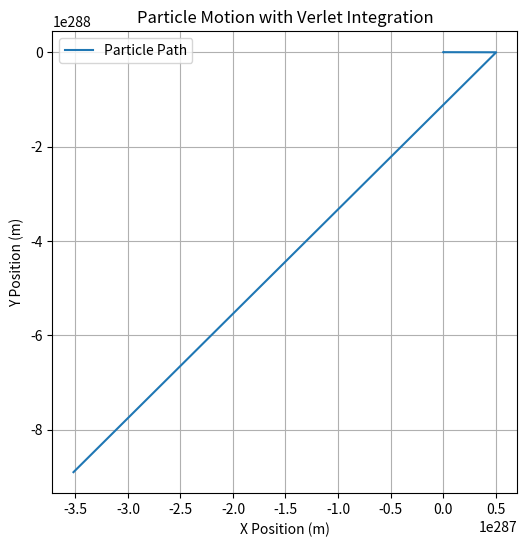

Here is the Python script that generated this plot:
import numpy as np
import matplotlib.pyplot as plt

class Particle:
    def __init__(self, position, velocity, charge, mass, dt):
        self.position = np.array(position, dtype=float)  # (x, y, z)
        self.prev_position = self.position - np.array(velocity, dtype=float) * dt  # Estimate x_prev
        self.charge = charge  # Charge (C)
        self.mass = mass  # Mass (kg)
        self.dt = dt  # Time step (s)

    def compute_lorentz_force(self, B_field):
        """Computes acceleration from Lorentz Force: F = q (v × B) / m"""
        velocity = (self.position - self.prev_position) / self.dt  # Estimate velocity
        force = self.charge * np.cross(velocity, B_field)  # F = q (v × B)
        acceleration = force / self.mass  # a = F / m
        return acceleration

    def verlet_update(self, B_field):
        """Verlet integration step for updating position based on acceleration"""
        acceleration = self.compute_lorentz_force(B_field)
        new_position = 2 * self.position - self.prev_position + acceleration * self.dt**2
        self.prev_position = self.position  # Store old position
        self.position = new_position  # Update to new position

# Simulation Parameters
dt = 1e-9  # Timestep in seconds
steps = 1000  # Number of simulation steps

# Define a particle with initial position, velocity, charge, and mass
particle = Particle(position=(0, 0, 0), velocity=(1e6, 1e6, 0), charge=1.6e-19, mass=9.11e-31, dt=dt)

# Uniform magnetic field (e.g., along the z-axis)
B_field = np.array([0, 0, 1])  # Tesla

# Store trajectory
trajectory = []

# Run simulation
for _ in range(steps):
    trajectory.append(particle.position.copy())
    particle.verlet_update(B_field)

# Convert trajectory to array for plotting
trajectory = np.array(trajectory)

# Plot the trajectory in 2D
plt.figure(figsize=(6, 6))
plt.plot(trajectory[:, 0], trajectory[:, 1], label="Particle Path")
plt.xlabel("X Position (m)")
plt.ylabel("Y Position (m)")
plt.title("Particle Motion with Verlet Integration")
plt.legend()
plt.grid()
plt.show()
